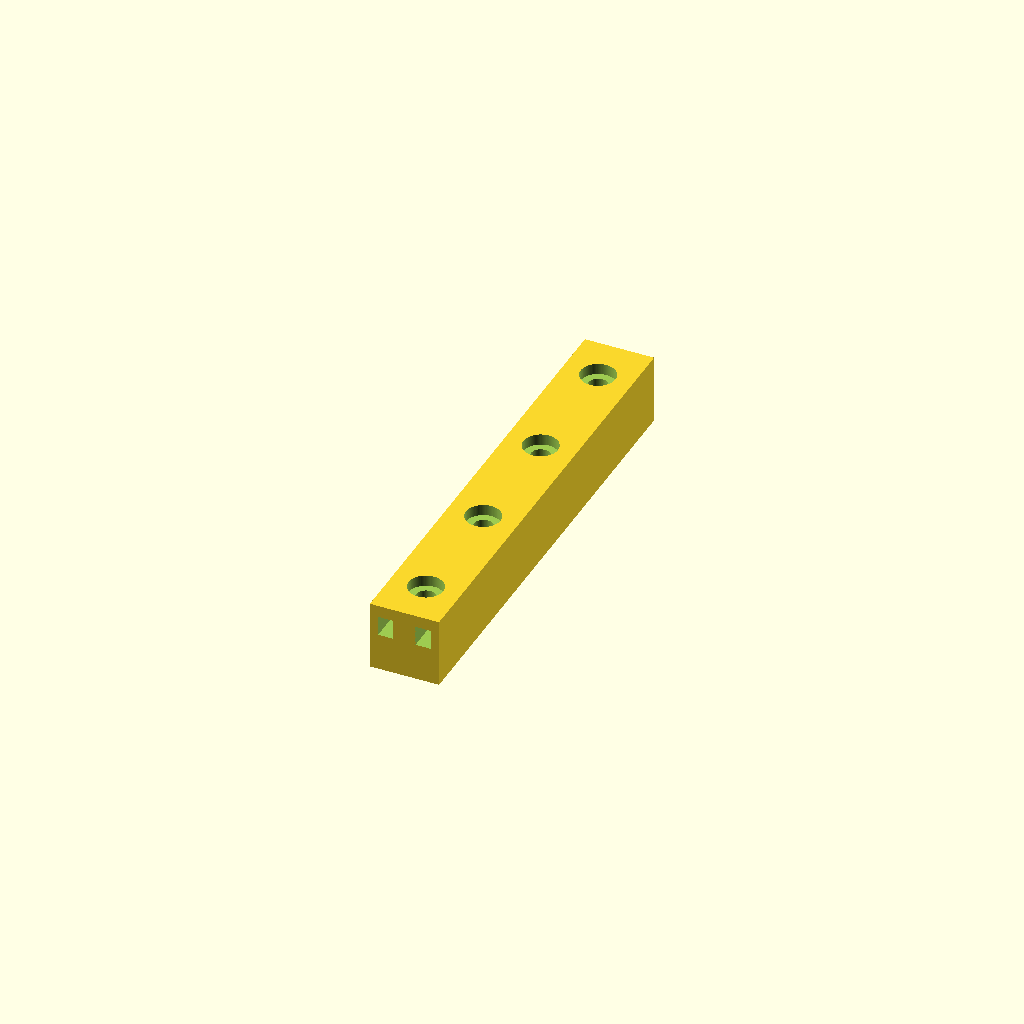
Cell 1 — every parameter at its default value.
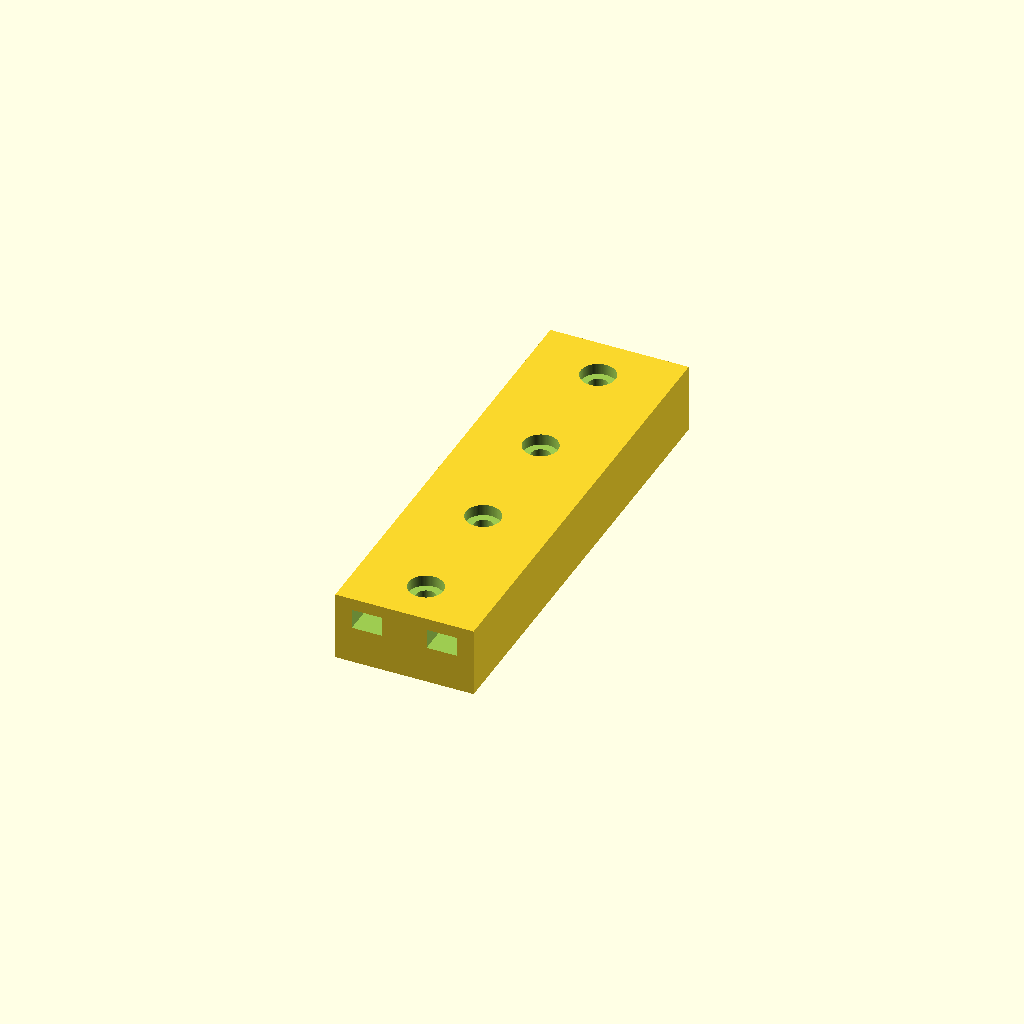
Cell 2: the same model with width_mm = 30.
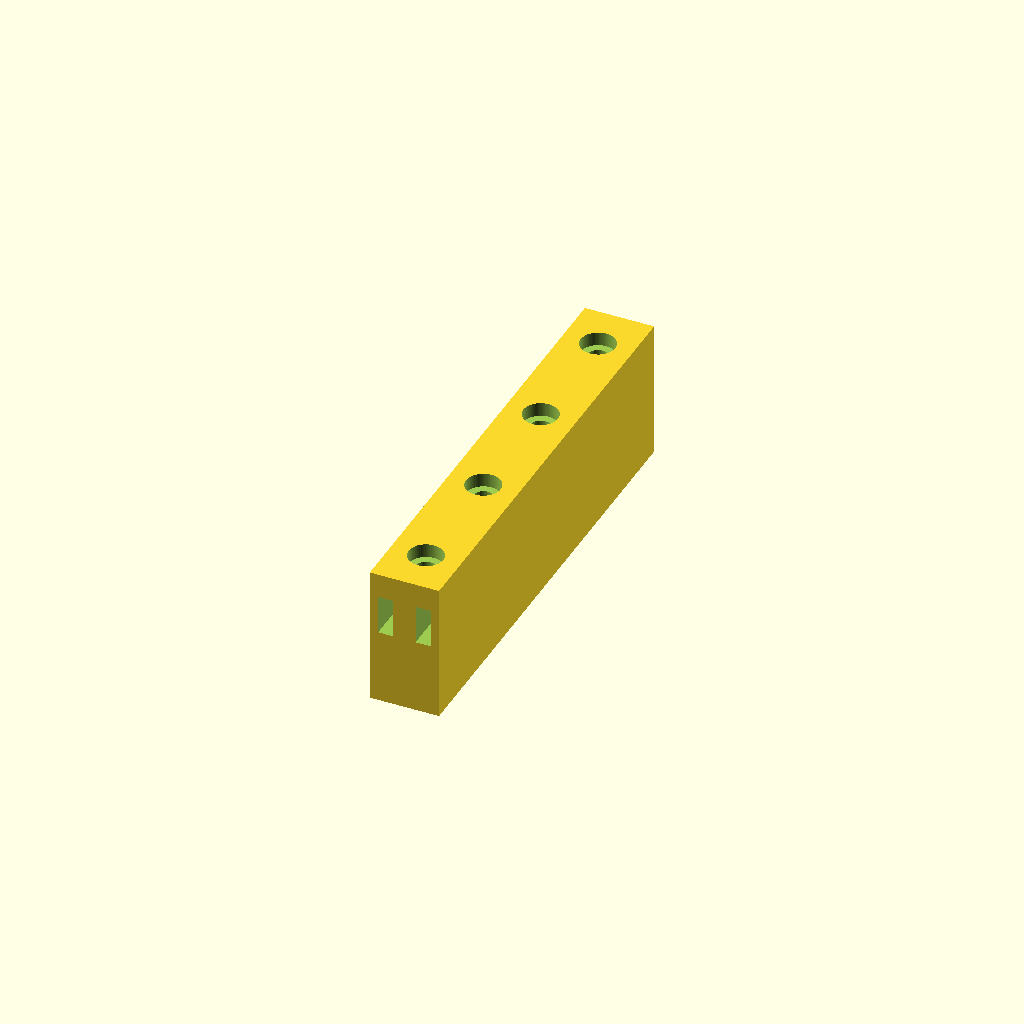
Cell 3 — height_mm set to 30, the other parameters unchanged.
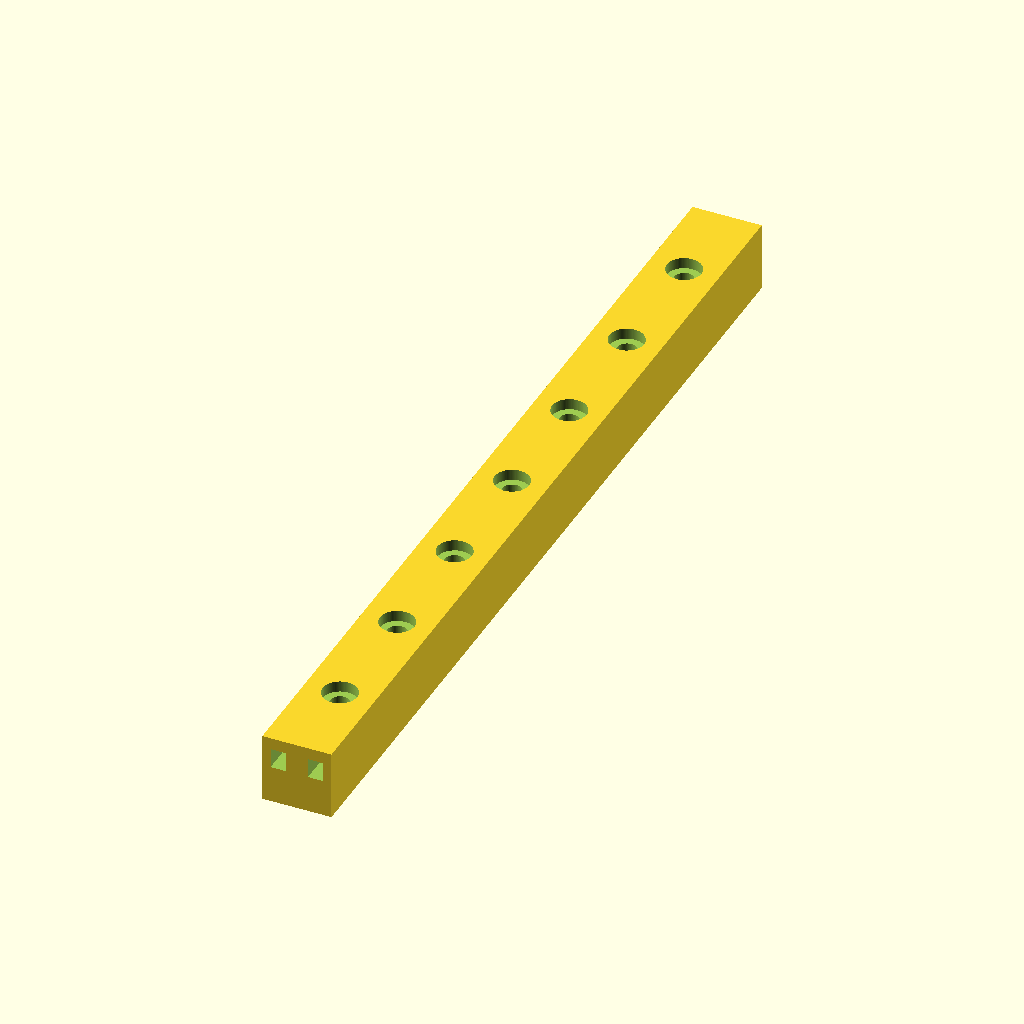
Cell 4: the same model with length_mm = 200.
One fixed orthographic camera (rotation 55°, 0°, 25°; colour scheme Cornfield) for every cell.
OpenSCAD source file results/craft/scad/rail__HGH15CA.scad:
// Miniature linear guide rail (15mm wide, 15mm tall, 100mm long)
// One connected solid with top raceway grooves + mounting holes

$fn = 96;

// Parameters
width_mm  = 15.0;
height_mm = 15.0;
length_mm = 100.0;

module linear_guide_rail(w=width_mm, h=height_mm, L=length_mm) {

    // Small overlap to avoid coincident faces
    eps = 0.05;

    // Feature proportions (kept parametric and clamped to remain valid)
    top_flat_h   = max(1.2, h*0.18);                 // top land thickness
    side_wall    = max(1.2, w*0.12);                 // side wall thickness
    groove_depth = min(h*0.28, h - top_flat_h - 1.0);
    groove_w     = min(w*0.22, (w - 2*side_wall) * 0.45);

    // Mounting holes (through from top)
    hole_d       = min(4.2, w*0.28);
    cbore_d      = min(7.5, w*0.50);
    cbore_h      = min(3.0, h*0.22);

    // Hole pattern along length
    end_margin   = max(10, L*0.10);
    pitch_nom    = 25;
    usable       = max(0, L - 2*end_margin);
    n_holes      = max(2, floor(usable/pitch_nom) + 1);
    actual_pitch = (n_holes > 1) ? (usable/(n_holes-1)) : 0;

    // Ensure grooves don't fully remove the top (avoid accidental "empty" results)
    groove_depth_safe = min(groove_depth, h - top_flat_h - 0.6);

    // Ensure counterbore doesn't exceed top thickness
    cbore_h_safe = min(cbore_h, top_flat_h - 0.3);

    // If top_flat_h is too small, disable counterbore safely
    do_cbore = (cbore_h_safe > 0.2);

    difference() {
        // Main rail body (X=width, Y=length, Z=height)
        cube([w, L, h], center=true);

        // Top raceway grooves (two longitudinal undercuts)
        for (sx = [-1, 1]) {
            translate([
                sx*(w/2 - side_wall - groove_w/2),
                0,
                h/2 - top_flat_h - groove_depth_safe/2 + eps
            ])
                cube([groove_w, L + 2*eps, groove_depth_safe + 2*eps], center=true);
        }

        // Mounting holes: counterbore + through hole
        for (i = [0 : n_holes-1]) {
            y = -L/2 + end_margin + i*actual_pitch;

            if (do_cbore) {
                // Counterbore from top
                translate([0, y, h/2 - cbore_h_safe/2 + eps])
                    cylinder(d=cbore_d, h=cbore_h_safe + 2*eps, center=true);
            }

            // Through hole
            translate([0, y, 0])
                cylinder(d=hole_d, h=h + 2*eps, center=true);
        }
    }
}

// Render
linear_guide_rail();
Parameter table extracted from the source (name, type, default, range or options):
width_mm: number, default 15
height_mm: number, default 15
length_mm: number, default 100
